Run: headless pygame with SDL's dummy video driver; simulated clock (each Clock.tick advances the game by its frame time, no real sleeping); random seed 0; keys injected as events and as key.get_pressed() state; mouse plan: one left click at the window centre at the start of phase 2, then a move to the lower-right quarter at the start of phase 3.
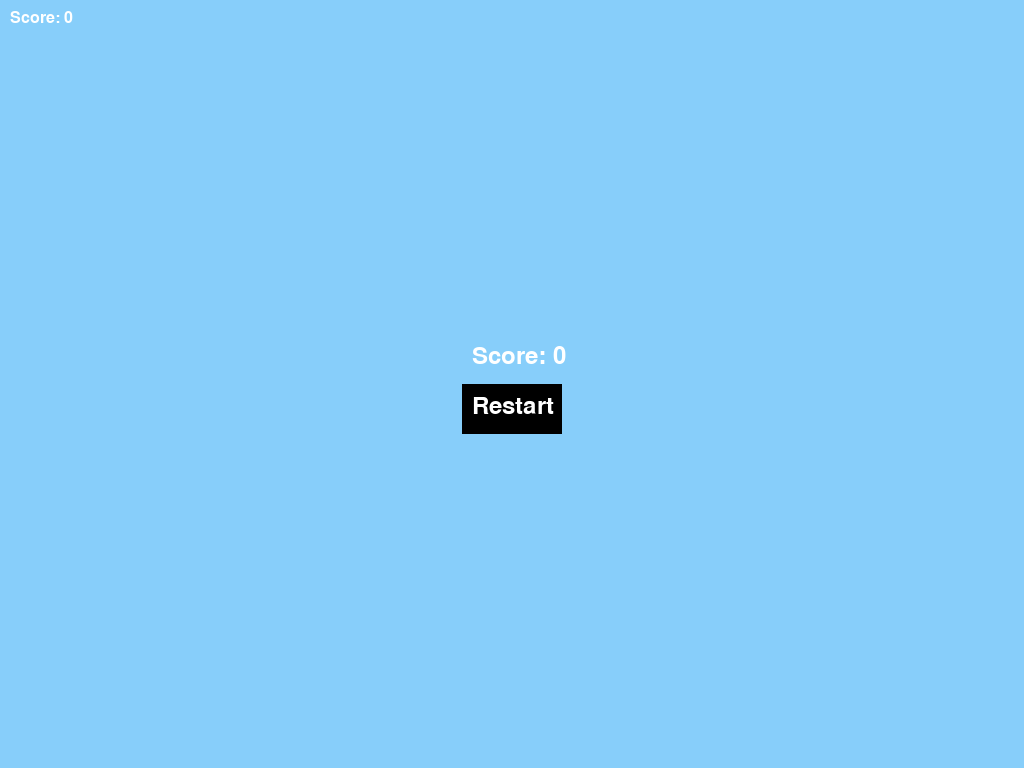
Frame 1 of 4 · flips 1–60 · no input
Frame 2 of 4 · flips 61–180 · clicked the window centre · tapped SPACE, RETURN · held RIGHT (→), D · screen unchanged from frame 1, image omitted
Frame 3 of 4 · flips 181–300 · moved the mouse to the lower-right quarter · held DOWN (↓), S · screen unchanged from frame 2, image omitted
Frame 4 of 4 · flips 301–420 · held LEFT (←), A, UP (↑), W · screen unchanged from frame 3, image omitted

The pygame program that drew these frames:

import pygame
import sys
import random

#初始化
pygame.init()

# 一開始的顯示大小
screen_info = pygame.display.Info()
WIDTH, HEIGHT = screen_info.current_w, screen_info.current_h

# 定義顏色
WHITE = (255, 255, 255)
BLACK = (0, 0, 0)
BLUE = (135, 206, 250)
YELLOW = (255, 255, 0)
GREEN = (0, 255, 0)

# 螢幕顯示
screen = pygame.display.set_mode((WIDTH, HEIGHT))
pygame.display.set_caption("Flappy Bird")

# 小鳥的屬性
bird_width, bird_height = 30, 20
bird_x = 100
bird_y = HEIGHT // 2 - bird_height // 2

# 小鳥的速度與重力
bird_velocity = 0
gravity = 0.5

# 管子的屬性
pipe_width, pipe_height = 50, random.randint(100, 300)
pipe_x = WIDTH
pipe_gap = 100  # 两部分水管之间的间隙
pipe_top_height = HEIGHT - pipe_height - pipe_gap
pipe_bottom_height = pipe_height

# 一開始管子的速度
pipe_velocity = 5

# 初始計分
score = 0

# 已經通過的管道數量
passed_pipes = 0

# 遊戲狀態變數
game_over = False

# 重新開始按鈕
button_rect = pygame.Rect(WIDTH // 2 - 50, HEIGHT // 2, 100, 50)

# 主循環
while True:
  for event in pygame.event.get():
    if event.type == pygame.QUIT:
      pygame.quit()
      sys.exit()

  if game_over:
    mouse_click = pygame.mouse.get_pressed()
    if mouse_click[0] and button_rect.collidepoint(pygame.mouse.get_pos()):
      game_over = False
      bird_y = HEIGHT // 2 - bird_height // 2
      pipe_x = WIDTH
      pipe_height = random.randint(100, 300)
      pipe_top_height = HEIGHT - pipe_height - pipe_gap
      pipe_bottom_height = pipe_height
      score = 0
      passed_pipes = 0
      pipe_velocity = 5  

  # 更新狀態
  if not game_over:
    mouse_click = pygame.mouse.get_pressed()
    if mouse_click[0]:  # 左键点击
      bird_velocity = -5

    # 更新小鳥的位置
    bird_y += bird_velocity
    bird_velocity += gravity

    # 更新管道的位置
    pipe_x -= pipe_velocity

    # 判斷管道位置
    if pipe_x < 0:
      pipe_x = WIDTH
      pipe_height = random.randint(100, 300)
      pipe_top_height = HEIGHT - pipe_height - pipe_gap
      pipe_bottom_height = pipe_height
      score += 1
      passed_pipes += 1

      # 調整速度
      if passed_pipes % 1 == 0:  
        pipe_velocity += 2

    # 碰撞檢測
    bird_rect = pygame.Rect(bird_x, bird_y, bird_width, bird_height)
    pipe_top_rect = pygame.Rect(pipe_x, 0, pipe_width, pipe_top_height)
    pipe_bottom_rect = pygame.Rect(pipe_x, HEIGHT - pipe_bottom_height,
                                   pipe_width, pipe_bottom_height)

    # 死亡判定（邊界）
    if bird_y < 0 or bird_y > HEIGHT - bird_height:
      print("Game Over! Score:", score)
      game_over = True

    # 死亡判定（管道）
    if bird_rect.colliderect(pipe_top_rect) or bird_rect.colliderect(
        pipe_bottom_rect):
      print("Game Over! Score:", score)
      game_over = True

  # 背景繪製
  screen.fill(BLUE)

  if not game_over:
    # 小鳥繪製
    pygame.draw.rect(screen, YELLOW, [bird_x, bird_y, bird_width, bird_height])

    # 管道繪製
    pygame.draw.rect(screen, GREEN,
                     [pipe_x, 0, pipe_width, pipe_top_height])  # 水管繪製
    pygame.draw.rect(
        screen, GREEN,
        [pipe_x, HEIGHT - pipe_bottom_height, pipe_width, pipe_bottom_height
         ])  

  # 重新開始後
  if game_over:
    pygame.draw.rect(screen, BLACK, button_rect)
    font = pygame.font.Font(None, 36)
    text = font.render("Restart", True, WHITE)
    screen.blit(text, (WIDTH // 2 - 40, HEIGHT // 2 + 10))

    # 顯示分數
    score_text = font.render("Score: " + str(score), True, WHITE)
    screen.blit(score_text, (WIDTH // 2 - 40, HEIGHT // 2 - 40))

  # 顯示實時分數
  font = pygame.font.Font(None, 24)
  score_text = font.render("Score: " + str(score), True, WHITE)
  screen.blit(score_text, (10, 10))

  # 螢幕刷新
  pygame.display.flip()

  # 楨率控制
  pygame.time.Clock().tick(30)
